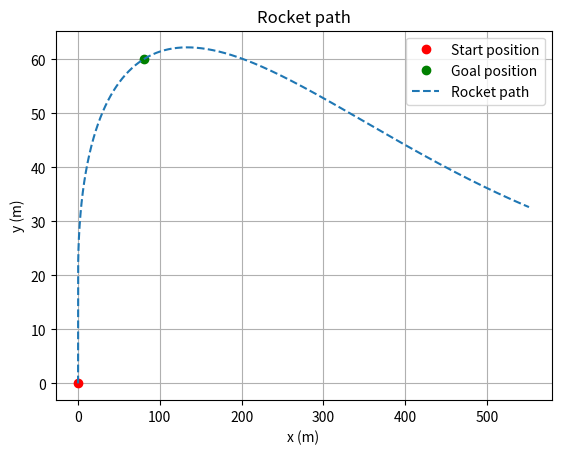

Write Python code to recreate this figure.
import numpy as np
from scipy.integrate import solve_ivp
from scipy.optimize import fsolve
from scipy.spatial.distance import cdist
import matplotlib.pyplot as plt
from collections import namedtuple

ROCKET_MASS = 4.0
FUEL_MASS = 4.0
BURN_RATE = 0.4

KM = 700.0
C = 0.05
G = np.array([0, -9.82])

TIME = 10
INIT_LAUNCH_HEIGHT = 20

START_POS = np.array([0, 0])
START_VEL = np.array([0, 0])
GOAL_POS = np.array([80, 60])

H = 0.01


def m(t):
    return ROCKET_MASS + max(FUEL_MASS - BURN_RATE * t, 0)


def dm(t):
    return -BURN_RATE if t * BURN_RATE <= FUEL_MASS else 0


def u(theta):
    return KM * np.array([np.cos(theta), np.sin(theta)])


def F(t, v):
    return m(t) * G - C * np.linalg.norm(v) * v


def a(t, v, u):
    return (F(t, v) + dm(t) * u) / m(t)


def fun(theta, t, y):
    pos, vel = np.split(y, 2)
    acc = a(t, vel, u(theta(t, pos, vel)))
    return np.concatenate([vel, acc])


def system(theta):
    return lambda t, y: fun(theta, t, y)


OdeResult = namedtuple("OdeResult", ["t", "y"])


def rk4(f, tspan, y0, h=H):
    steps = round((tspan[1] - tspan[0]) / h)
    t = np.linspace(tspan[0], tspan[1], steps + 1)
    y = np.zeros((len(t), len(y0)))
    y[0] = y0

    for i in range(steps):
        k1 = f(t[i], y[i])
        k2 = f(t[i] + h/2, y[i] + (h/2)*k1)
        k3 = f(t[i] + h/2, y[i] + (h/2)*k2)
        k4 = f(t[i+1], y[i] + h*k3)
        y[i+1] = y[i] + (k1 + 2*k2 + 2*k3 + k4) * (h/6)

    return OdeResult(t, np.transpose(y))


SOLVER = rk4


def theta_const(angle):
    def theta(t, p, v):
        if p[1] < INIT_LAUNCH_HEIGHT:
            return -np.pi/2
        else:
            return angle
    return theta


def angle_between(p1, p2):
    vec = p1 - p2
    unit = vec / np.linalg.norm(vec)
    return np.arctan2(unit[1], unit[0])


def apply_dot(arr1, arr2):
    return np.sum(arr1 * arr2, axis=1)


def min_dist(angle):
    sol = SOLVER(system(theta_const(angle[0])), [0, TIME], np.concatenate([START_POS, START_VEL]))
    points = np.transpose(sol.y[:2])

    a = points[:-1]
    b = points[1:]
    ab = b - a
    t = apply_dot(GOAL_POS - a, ab) / apply_dot(ab, ab)
    t = np.clip(t, 0, 1)
    closest = a + t[:, None] * ab
    dist = np.linalg.norm(closest - GOAL_POS, axis=1)
    return np.min(dist)


angle = fsolve(min_dist, [angle_between(START_POS, GOAL_POS)])[0]
sol = SOLVER(system(theta_const(angle)), [0, TIME], np.concatenate([START_POS, START_VEL]))
print(np.rad2deg(angle))

plt.title("Rocket path")
plt.xlabel("x (m)")
plt.ylabel("y (m)")

plt.plot(START_POS[0], START_POS[1], "or", label="Start position")
plt.plot(GOAL_POS[0], GOAL_POS[1], "og", label="Goal position")
plt.plot(sol.y[0], sol.y[1], "--", label="Rocket path")
plt.legend()

plt.grid()
plt.show()
